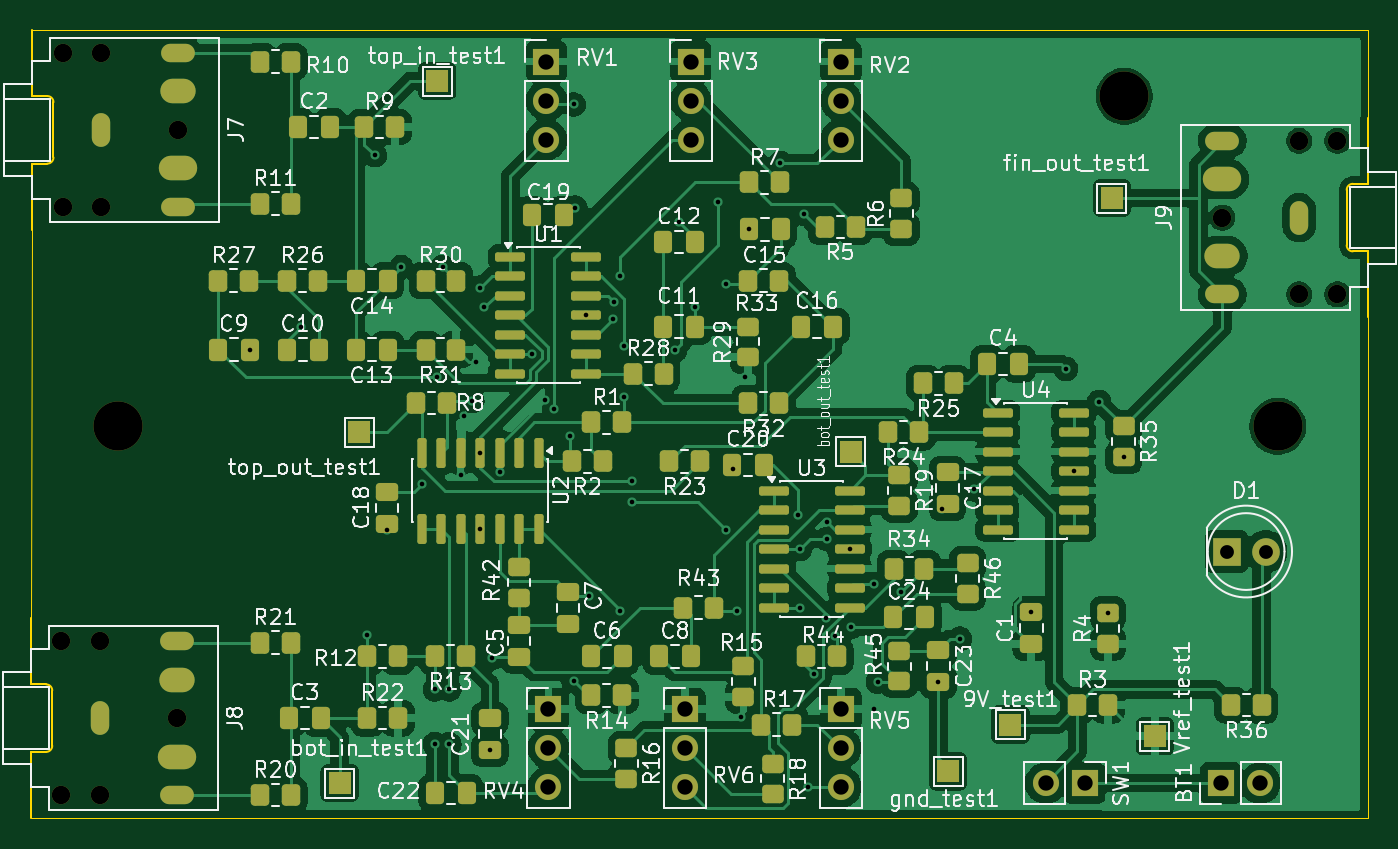
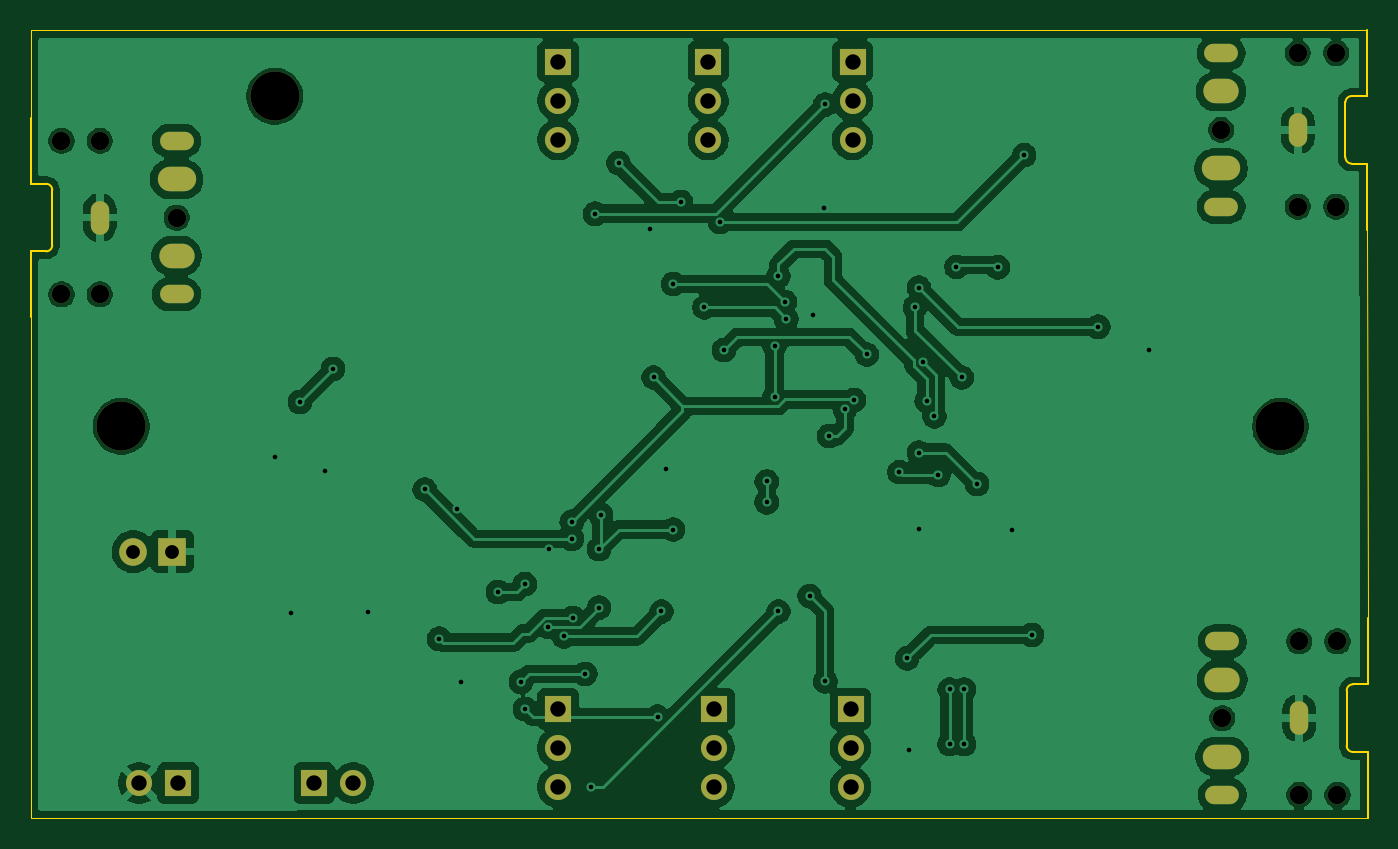
Circuit board: 11 layer files. Board 87.1 x 51.3 mm.
- bottom_copper: Audio_Mixer_PCB_schematic-B_Cu.gbr (161887 bytes)
- bottom_mask: Audio_Mixer_PCB_schematic-B_Mask.gbr (2625 bytes)
- paste: Audio_Mixer_PCB_schematic-B_Paste.gbr (470 bytes)
- bottom_silk: Audio_Mixer_PCB_schematic-B_Silkscreen.gbr (471 bytes)
- outline: Audio_Mixer_PCB_schematic-Edge_Cuts.gbr (2032 bytes)
- top_copper: Audio_Mixer_PCB_schematic-F_Cu.gbr (192139 bytes)
- top_mask: Audio_Mixer_PCB_schematic-F_Mask.gbr (10893 bytes)
- paste: Audio_Mixer_PCB_schematic-F_Paste.gbr (8262 bytes)
- top_silk: Audio_Mixer_PCB_schematic-F_Silkscreen.gbr (171130 bytes)
- drill: Audio_Mixer_PCB_schematic-NPTH.drl (657 bytes)
- drill: Audio_Mixer_PCB_schematic-PTH.drl (2964 bytes)

=== bottom_copper: Audio_Mixer_PCB_schematic-B_Cu.gbr (161887 bytes, source omitted) ===
=== bottom_mask: Audio_Mixer_PCB_schematic-B_Mask.gbr ===
%TF.GenerationSoftware,KiCad,Pcbnew,10.0.7*%
%TF.CreationDate,2026-11-04T12:18:33-08:00*%
%TF.ProjectId,Audio_Mixer_PCB_schematic,41756469-6f5f-44d6-9978-65725f504342,rev?*%
%TF.SameCoordinates,Original*%
%TF.FileFunction,Soldermask,Bot*%
%TF.FilePolarity,Negative*%
%FSLAX46Y46*%
G04 Gerber Fmt 4.6, Leading zero omitted, Abs format (unit mm)*
G04 Created by KiCad (PCBNEW 10.0.7) date 2026-11-04 12:18:33*
%MOMM*%
%LPD*%
G01*
G04 APERTURE LIST*
%ADD10C,1.700000*%
%ADD11R,1.700000X1.700000*%
%ADD12C,3.200000*%
%ADD13C,1.200000*%
%ADD14O,2.200000X1.200000*%
%ADD15O,2.300000X1.600000*%
%ADD16O,1.200000X2.200000*%
%ADD17O,2.500000X1.600000*%
%ADD18R,1.800000X1.800000*%
%ADD19C,1.800000*%
G04 APERTURE END LIST*
D10*
%TO.C,RV1*%
X86868000Y-83820000D03*
X86868000Y-81280000D03*
D11*
X86868000Y-78740000D03*
%TD*%
D10*
%TO.C,RV3*%
X96266000Y-83820000D03*
X96266000Y-81280000D03*
D11*
X96266000Y-78740000D03*
%TD*%
D10*
%TO.C,RV2*%
X106045000Y-83820000D03*
X106045000Y-81280000D03*
D11*
X106045000Y-78740000D03*
%TD*%
D10*
%TO.C,RV6*%
X95885000Y-125984000D03*
X95885000Y-123444000D03*
D11*
X95885000Y-120904000D03*
%TD*%
D10*
%TO.C,RV5*%
X106045000Y-125984000D03*
X106045000Y-123444000D03*
D11*
X106045000Y-120904000D03*
%TD*%
D12*
%TO.C,REF\u002A\u002A*%
X134500000Y-102500000D03*
%TD*%
%TO.C,REF\u002A\u002A*%
X124500000Y-81000000D03*
%TD*%
%TO.C,REF\u002A\u002A*%
X59000000Y-102500000D03*
%TD*%
D13*
%TO.C,J8*%
X57785000Y-116500000D03*
X55285000Y-116500000D03*
X62785000Y-121500000D03*
X57785000Y-126500000D03*
X55285000Y-126500000D03*
D14*
X62785000Y-116500000D03*
D15*
X62785000Y-119000000D03*
D16*
X57785000Y-121500000D03*
D14*
X62785000Y-126500000D03*
D17*
X62785000Y-124000000D03*
%TD*%
D11*
%TO.C,RV4*%
X86995000Y-120904000D03*
D10*
X86995000Y-123444000D03*
X86995000Y-125984000D03*
%TD*%
D18*
%TO.C,D1*%
X131170000Y-110650000D03*
D19*
X133710000Y-110650000D03*
%TD*%
D11*
%TO.C,SW1*%
X121925000Y-125730000D03*
D10*
X119385000Y-125730000D03*
%TD*%
D13*
%TO.C,J9*%
X135890000Y-93900000D03*
X138390000Y-93900000D03*
X130890000Y-88900000D03*
X135890000Y-83900000D03*
X138390000Y-83900000D03*
D14*
X130890000Y-93900000D03*
D15*
X130890000Y-91400000D03*
D16*
X135890000Y-88900000D03*
D14*
X130890000Y-83900000D03*
D17*
X130890000Y-86400000D03*
%TD*%
D11*
%TO.C,BT1*%
X130805000Y-125730000D03*
D10*
X133345000Y-125730000D03*
%TD*%
D13*
%TO.C,J7*%
X57865000Y-78185000D03*
X55365000Y-78185000D03*
X62865000Y-83185000D03*
X57865000Y-88185000D03*
X55365000Y-88185000D03*
D14*
X62865000Y-78185000D03*
D15*
X62865000Y-80685000D03*
D16*
X57865000Y-83185000D03*
D14*
X62865000Y-88185000D03*
D17*
X62865000Y-85685000D03*
%TD*%
M02*

=== paste: Audio_Mixer_PCB_schematic-B_Paste.gbr ===
%TF.GenerationSoftware,KiCad,Pcbnew,10.0.7*%
%TF.CreationDate,2026-11-04T12:18:33-08:00*%
%TF.ProjectId,Audio_Mixer_PCB_schematic,41756469-6f5f-44d6-9978-65725f504342,rev?*%
%TF.SameCoordinates,Original*%
%TF.FileFunction,Paste,Bot*%
%TF.FilePolarity,Positive*%
%FSLAX46Y46*%
G04 Gerber Fmt 4.6, Leading zero omitted, Abs format (unit mm)*
G04 Created by KiCad (PCBNEW 10.0.7) date 2026-11-04 12:18:33*
%MOMM*%
%LPD*%
G01*
G04 APERTURE LIST*
G04 APERTURE END LIST*
M02*

=== bottom_silk: Audio_Mixer_PCB_schematic-B_Silkscreen.gbr ===
%TF.GenerationSoftware,KiCad,Pcbnew,10.0.7*%
%TF.CreationDate,2026-11-04T12:18:33-08:00*%
%TF.ProjectId,Audio_Mixer_PCB_schematic,41756469-6f5f-44d6-9978-65725f504342,rev?*%
%TF.SameCoordinates,Original*%
%TF.FileFunction,Legend,Bot*%
%TF.FilePolarity,Positive*%
%FSLAX46Y46*%
G04 Gerber Fmt 4.6, Leading zero omitted, Abs format (unit mm)*
G04 Created by KiCad (PCBNEW 10.0.7) date 2026-11-04 12:18:33*
%MOMM*%
%LPD*%
G01*
G04 APERTURE LIST*
G04 APERTURE END LIST*
M02*

=== outline: Audio_Mixer_PCB_schematic-Edge_Cuts.gbr ===
%TF.GenerationSoftware,KiCad,Pcbnew,10.0.7*%
%TF.CreationDate,2026-11-04T12:18:33-08:00*%
%TF.ProjectId,Audio_Mixer_PCB_schematic,41756469-6f5f-44d6-9978-65725f504342,rev?*%
%TF.SameCoordinates,Original*%
%TF.FileFunction,Profile,NP*%
%FSLAX46Y46*%
G04 Gerber Fmt 4.6, Leading zero omitted, Abs format (unit mm)*
G04 Created by KiCad (PCBNEW 10.0.7) date 2026-11-04 12:18:33*
%MOMM*%
%LPD*%
G01*
G04 APERTURE LIST*
%TA.AperFunction,Profile*%
%ADD10C,0.050000*%
%TD*%
%TA.AperFunction,Profile*%
%ADD11C,0.120000*%
%TD*%
G04 APERTURE END LIST*
D10*
X53285000Y-128000000D02*
X140390000Y-128016000D01*
X53365000Y-76685000D02*
X140393137Y-76685000D01*
X53365000Y-89685000D02*
X53285000Y-115000000D01*
X140390000Y-128016000D02*
X140390000Y-95400000D01*
X140393137Y-76685000D02*
X140390000Y-82400000D01*
%TO.C,J8*%
D11*
X53285000Y-119300000D02*
X53285000Y-115000000D01*
X53285000Y-123700000D02*
X53285000Y-128000000D01*
X54285000Y-119300000D02*
X53285000Y-119300000D01*
X54285000Y-123700000D02*
X53285000Y-123700000D01*
X54685000Y-123300000D02*
X54685000Y-119700000D01*
X54285000Y-119300000D02*
G75*
G02*
X54685000Y-119700000I-2J-400002D01*
G01*
X54685000Y-123300000D02*
G75*
G02*
X54285000Y-123700000I-400000J0D01*
G01*
%TO.C,J9*%
X138990000Y-87100000D02*
X138990000Y-90700000D01*
X139390000Y-86700000D02*
X140390000Y-86700000D01*
X139390000Y-91100000D02*
X140390000Y-91100000D01*
X140390000Y-86700000D02*
X140390000Y-82400000D01*
X140390000Y-91100000D02*
X140390000Y-95400000D01*
X138990000Y-87100000D02*
G75*
G02*
X139390000Y-86700000I400000J0D01*
G01*
X139390000Y-91100000D02*
G75*
G02*
X138990000Y-90700000I2J400002D01*
G01*
%TO.C,J7*%
X53365000Y-80985000D02*
X53365000Y-76685000D01*
X53365000Y-85385000D02*
X53365000Y-89685000D01*
X54365000Y-80985000D02*
X53365000Y-80985000D01*
X54365000Y-85385000D02*
X53365000Y-85385000D01*
X54765000Y-84985000D02*
X54765000Y-81385000D01*
X54365000Y-80985000D02*
G75*
G02*
X54765000Y-81385000I-2J-400002D01*
G01*
X54765000Y-84985000D02*
G75*
G02*
X54365000Y-85385000I-400000J0D01*
G01*
%TD*%
M02*

=== top_copper: Audio_Mixer_PCB_schematic-F_Cu.gbr (192139 bytes, source omitted) ===
=== top_mask: Audio_Mixer_PCB_schematic-F_Mask.gbr (10893 bytes, source omitted) ===
=== paste: Audio_Mixer_PCB_schematic-F_Paste.gbr (8262 bytes, source omitted) ===
=== top_silk: Audio_Mixer_PCB_schematic-F_Silkscreen.gbr (171130 bytes, source omitted) ===
=== drill: Audio_Mixer_PCB_schematic-NPTH.drl ===
M48
; DRILL file KiCad 10.0.7 date 2026-11-04T12:18:46
; FORMAT={-:-/ absolute / metric / decimal}
; #@! TF.CreationDate,2026-11-04T12:18:46-08:00
; #@! TF.GenerationSoftware,Kicad,Pcbnew,10.0.7
; #@! TF.FileFunction,NonPlated,1,2,NPTH
FMAT,2
METRIC
; #@! TA.AperFunction,NonPlated,NPTH,ComponentDrill
T1C1.200
; #@! TA.AperFunction,NonPlated,NPTH,ComponentDrill
T2C3.200
%
G90
G05
T1
X55.285Y-116.5
X55.285Y-126.5
X55.365Y-78.185
X55.365Y-88.185
X57.785Y-116.5
X57.785Y-126.5
X57.865Y-78.185
X57.865Y-88.185
X62.785Y-121.5
X62.865Y-83.185
X130.89Y-88.9
X135.89Y-83.9
X135.89Y-93.9
X138.39Y-83.9
X138.39Y-93.9
T2
X59.0Y-102.5
X124.5Y-81.0
X134.5Y-102.5
M30

=== drill: Audio_Mixer_PCB_schematic-PTH.drl ===
M48
; DRILL file KiCad 10.0.7 date 2026-11-04T12:18:46
; FORMAT={-:-/ absolute / metric / decimal}
; #@! TF.CreationDate,2026-11-04T12:18:46-08:00
; #@! TF.GenerationSoftware,Kicad,Pcbnew,10.0.7
; #@! TF.FileFunction,Plated,1,2,PTH
FMAT,2
METRIC
; #@! TA.AperFunction,Plated,PTH,ViaDrill
T1C0.300
; #@! TA.AperFunction,Plated,PTH,ComponentDrill
T2C0.400
; #@! TA.AperFunction,Plated,PTH,ComponentDrill
T3C0.800
; #@! TA.AperFunction,Plated,PTH,ComponentDrill
T4C0.900
; #@! TA.AperFunction,Plated,PTH,ComponentDrill
T5C1.000
%
G90
G05
T1
X67.537Y-97.5
X70.866Y-96.012
X75.184Y-116.078
X75.692Y-84.836
X76.5Y-109.25
X77.403Y-92.135
X78.75Y-106.25
X79.608Y-119.634
X79.608Y-123.19
X79.756Y-99.314
X80.106Y-92.106
X80.545Y-119.634
X80.545Y-123.19
X81.28Y-105.664
X81.534Y-101.854
X82.042Y-100.838
X82.296Y-98.298
X82.55Y-93.472
X82.55Y-104.205
X82.55Y-109.155
X82.804Y-94.742
X83.185Y-123.593
X83.312Y-117.602
X83.82Y-105.48
X85.939Y-97.813
X86.776Y-100.78
X87.376Y-101.346
X88.392Y-103.124
X88.646Y-81.534
X88.646Y-119.1
X88.75Y-88.25
X89.47Y-95.25
X89.662Y-113.538
X91.186Y-95.504
X91.28Y-94.394
X91.694Y-92.71
X91.694Y-114.554
X91.948Y-97.282
X91.948Y-100.584
X92.456Y-106.08
X92.456Y-107.442
X95.25Y-97.536
X95.49Y-89.183
X96.52Y-94.742
X98.044Y-87.884
X98.552Y-93.218
X98.552Y-109.22
X99.0Y-105.25
X99.314Y-114.554
X99.568Y-121.412
X99.822Y-99.314
X100.054Y-89.662
X102.108Y-85.344
X103.25Y-108.25
X103.378Y-110.49
X103.378Y-114.3
X103.632Y-88.646
X103.886Y-125.984
X104.275Y-118.618
X105.08Y-114.97
X105.156Y-108.712
X105.156Y-109.82
X105.664Y-116.17
X106.615Y-110.49
X106.68Y-115.57
X108.204Y-112.776
X108.204Y-120.904
X108.458Y-119.126
X109.966Y-113.284
X112.395Y-119.147
X112.618Y-107.868
X113.792Y-116.332
X114.731Y-106.603
X118.445Y-114.612
X120.706Y-98.751
X121.22Y-105.41
X122.864Y-100.909
X123.445Y-114.65
X124.46Y-104.505
T4
X131.17Y-110.65
X133.71Y-110.65
T5
X86.868Y-78.74
X86.868Y-81.28
X86.868Y-83.82
X86.995Y-120.904
X86.995Y-123.444
X86.995Y-125.984
X95.885Y-120.904
X95.885Y-123.444
X95.885Y-125.984
X96.266Y-78.74
X96.266Y-81.28
X96.266Y-83.82
X106.045Y-78.74
X106.045Y-81.28
X106.045Y-83.82
X106.045Y-120.904
X106.045Y-123.444
X106.045Y-125.984
X119.385Y-125.73
X121.925Y-125.73
X130.805Y-125.73
X133.345Y-125.73
T2
G00X57.785Y-121.0
M15
G01X57.785Y-122.0
M16
G05
G00X57.865Y-82.685
M15
G01X57.865Y-83.685
M16
G05
G00X63.285Y-116.5
M15
G01X62.285Y-116.5
M16
G05
G00X62.285Y-126.5
M15
G01X63.285Y-126.5
M16
G05
G00X63.365Y-78.185
M15
G01X62.365Y-78.185
M16
G05
G00X62.365Y-88.185
M15
G01X63.365Y-88.185
M16
G05
G00X131.39Y-83.9
M15
G01X130.39Y-83.9
M16
G05
G00X130.39Y-93.9
M15
G01X131.39Y-93.9
M16
G05
G00X135.89Y-89.4
M15
G01X135.89Y-88.4
M16
G05
T3
G00X63.135Y-119.0
M15
G01X62.435Y-119.0
M16
G05
G00X62.435Y-124.0
M15
G01X63.135Y-124.0
M16
G05
G00X63.215Y-80.685
M15
G01X62.515Y-80.685
M16
G05
G00X62.515Y-85.685
M15
G01X63.215Y-85.685
M16
G05
G00X131.24Y-86.4
M15
G01X130.54Y-86.4
M16
G05
G00X130.54Y-91.4
M15
G01X131.24Y-91.4
M16
G05
M30
